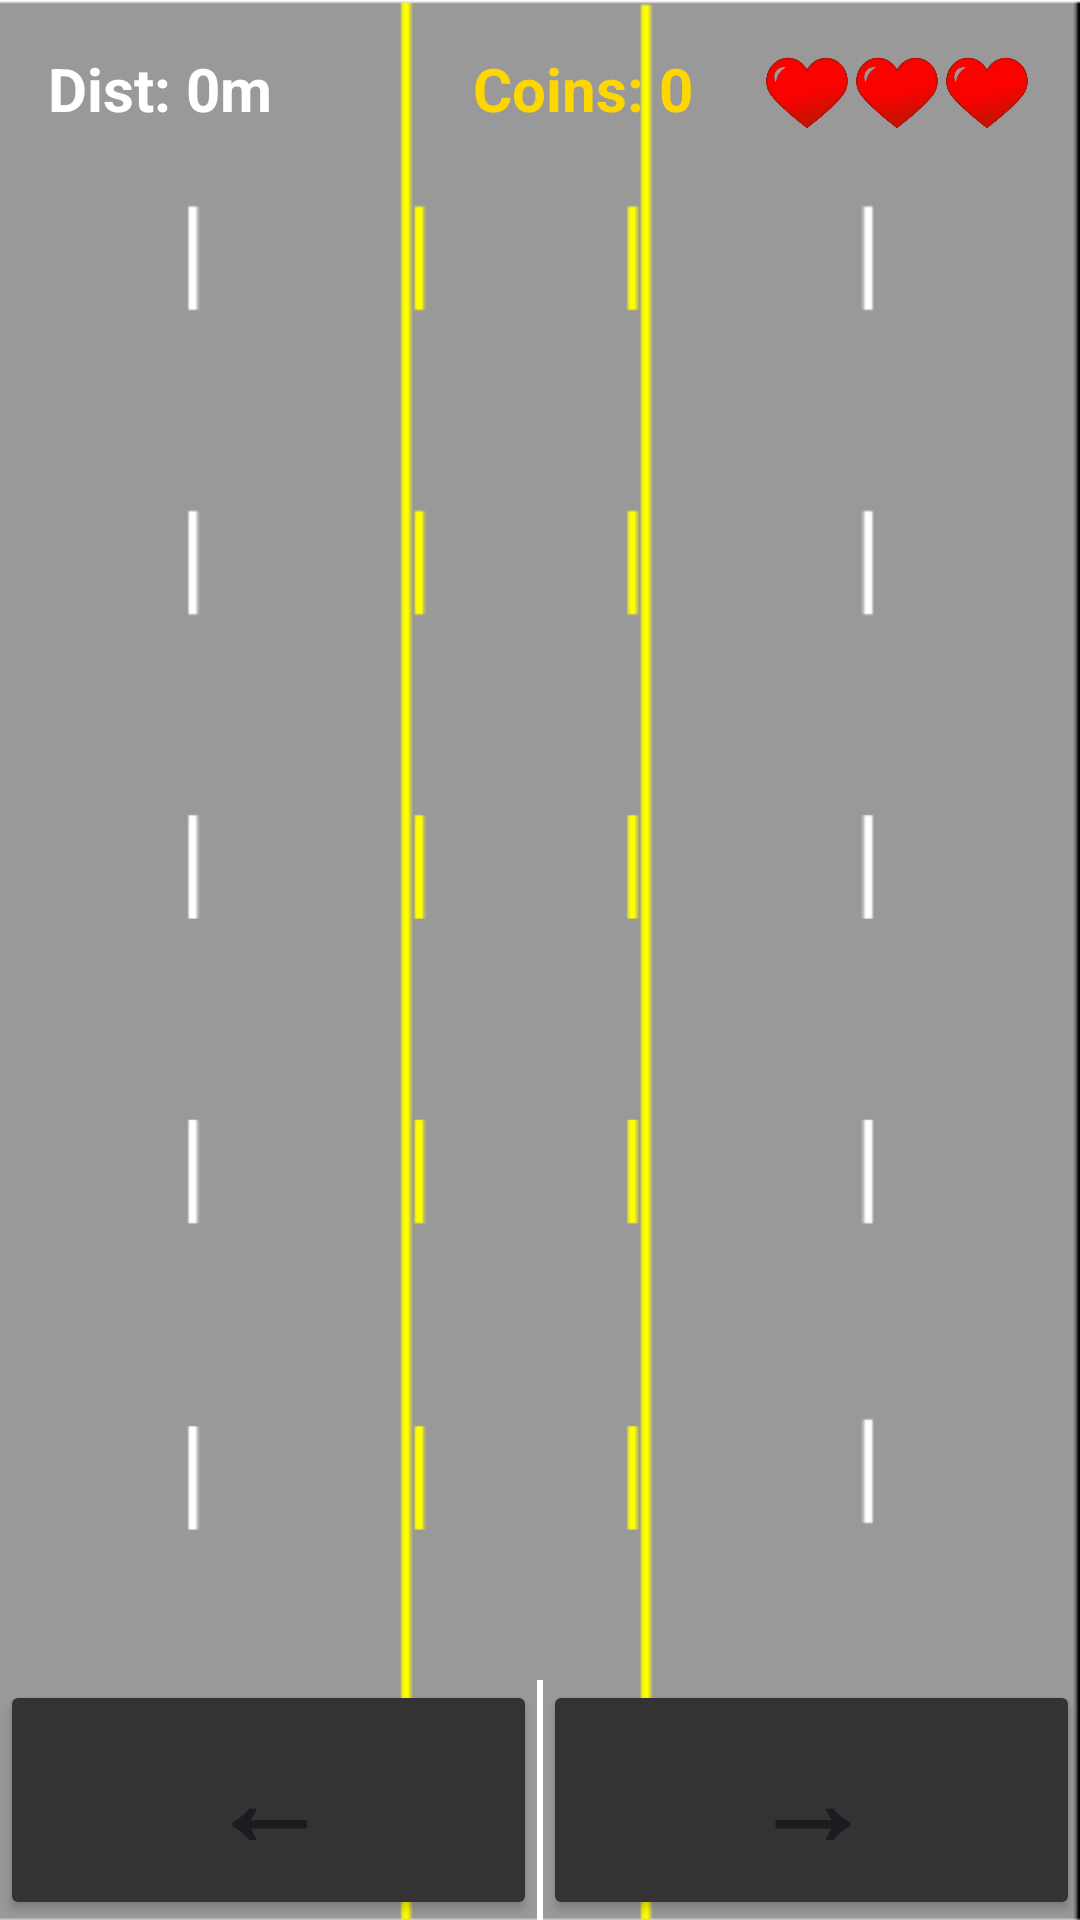

The Android layout XML behind this screen, and the referenced resources:
<!-- AndroidManifest.xml: application theme Theme.ObstacleRace -->
<!-- res/layout/activity_game.xml -->
<?xml version="1.0" encoding="utf-8"?>
<androidx.constraintlayout.widget.ConstraintLayout xmlns:android="http://schemas.android.com/apk/res/android"
    xmlns:app="http://schemas.android.com/apk/res-auto"
    android:layoutDirection="ltr"
    android:layout_width="match_parent"
    android:layout_height="match_parent"
    android:background="@drawable/road">

    <LinearLayout
        android:id="@+id/top_bar"
        android:layout_width="match_parent"
        android:layout_height="wrap_content"
        android:orientation="horizontal"
        android:padding="16dp"
        app:layout_constraintTop_toTopOf="parent">

        <TextView
            android:id="@+id/tv_odometer"
            android:layout_width="0dp"
            android:layout_height="wrap_content"
            android:layout_weight="1"
            android:text="Dist: 0m"
            android:textColor="#FFFFFF"
            android:textSize="20sp"
            android:textStyle="bold" />

        <TextView
            android:id="@+id/tv_coins"
            android:layout_width="0dp"
            android:layout_height="wrap_content"
            android:layout_weight="1"
            android:text="Coins: 0"
            android:textColor="#FFD700"
            android:textSize="20sp"
            android:textStyle="bold"
            android:gravity="center" />

        <LinearLayout
            android:layout_width="wrap_content"
            android:layout_height="wrap_content"
            android:orientation="horizontal">

            <ImageView
                android:id="@+id/heart1"
                android:layout_width="30dp"
                android:layout_height="30dp"
                android:src="@drawable/heart" />
            <ImageView
                android:id="@+id/heart2"
                android:layout_width="30dp"
                android:layout_height="30dp"
                android:src="@drawable/heart" />
            <ImageView
                android:id="@+id/heart3"
                android:layout_width="30dp"
                android:layout_height="30dp"
                android:src="@drawable/heart" />
        </LinearLayout>
    </LinearLayout>

    <GridLayout
        android:id="@+id/game_grid"
        android:layout_width="match_parent"
        android:layout_height="0dp"
        android:columnCount="5"
        android:rowCount="8"
        app:layout_constraintTop_toBottomOf="@id/top_bar"
        app:layout_constraintBottom_toTopOf="@id/bottom_controls"
        android:layout_margin="8dp">
    </GridLayout>

    <LinearLayout
        android:id="@+id/bottom_controls"
        android:layout_width="match_parent"
        android:layout_height="80dp"
        android:orientation="horizontal"
        app:layout_constraintBottom_toBottomOf="parent">

        <Button
            android:id="@+id/btn_move_left"
            android:layout_width="0dp"
            android:layout_height="match_parent"
            android:layout_weight="1"
            android:text="←"
            android:textSize="40sp"
            android:textStyle="bold"
            android:backgroundTint="#333333"/>

        <View
            android:layout_width="2dp"
            android:layout_height="match_parent"
            android:background="#FFFFFF"/>

        <Button
            android:id="@+id/btn_move_right"
            android:layout_width="0dp"
            android:layout_height="match_parent"
            android:layout_weight="1"
            android:text="→"
            android:textSize="40sp"
            android:textStyle="bold"
            android:backgroundTint="#333333"/>
    </LinearLayout>

</androidx.constraintlayout.widget.ConstraintLayout>
<!-- resources referenced by this layout -->
<resources>
  <!-- drawable heart: png bitmap (drawable, 54818 bytes) -->
  <!-- drawable road: png bitmap (drawable, 6390 bytes) -->
  <style name="Theme.ObstacleRace" parent="Base.Theme.ObstacleRace" />
  <style name="Base.Theme.ObstacleRace" parent="Theme.Material3.DayNight.NoActionBar">
          
          
      </style>
</resources>
